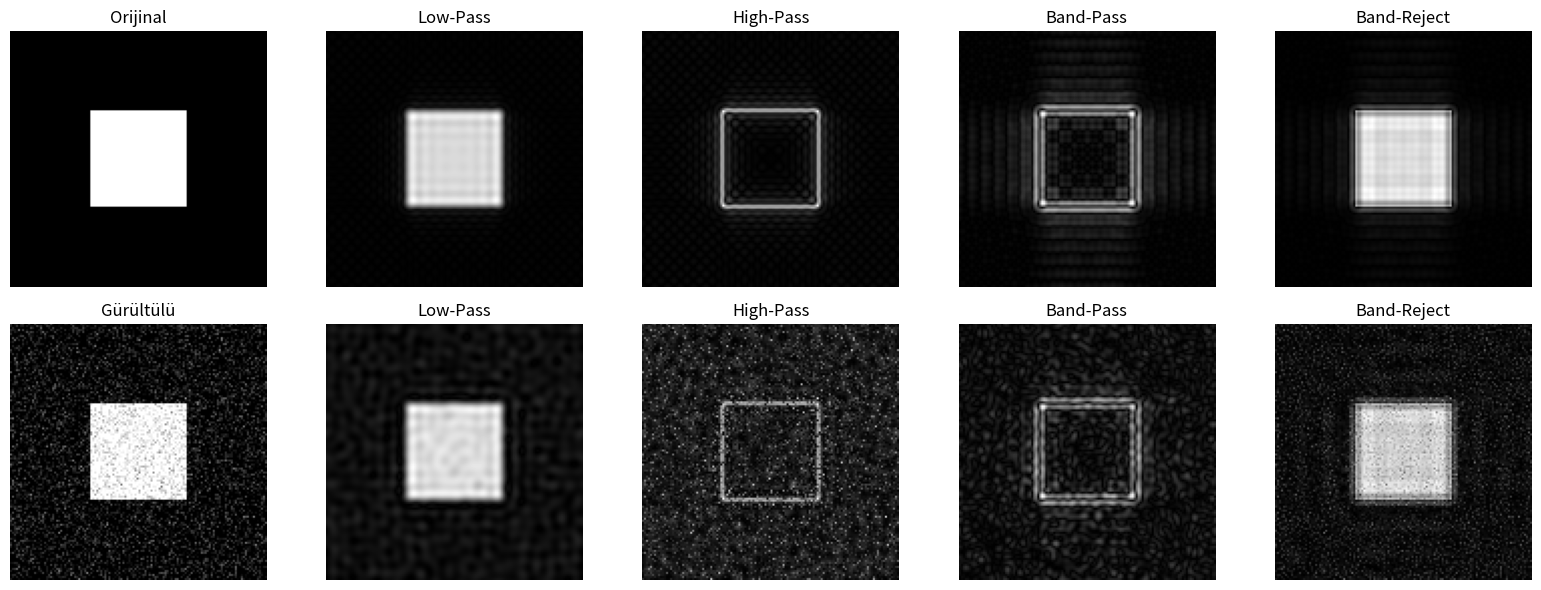

This chart was generated by the following Python code:
import numpy as np
import matplotlib.pyplot as plt

# --- 1. Görüntü ve Gürültü Oluşturma ---
boyut = 128
orijinal = np.zeros((boyut, boyut))
orijinal[40:88, 40:88] = 255  # Merkezde sentetik beyaz kare

def add_gaussian_noise(img, std=40):
    noise = np.random.normal(0, std, img.shape)
    return np.clip(img + noise, 0, 255)

gurultulu = add_gaussian_noise(orijinal)

# --- 2. DFT ve Filtre Uygulama Fonksiyonu ---
def apply_filter(img, mask):
    # Frekans uzayına geçip merkeze kaydırıyoruz
    dft_shifted = np.fft.fftshift(np.fft.fft2(img))
    # Maskeyi çarpıp filtreleme yapıyoruz
    filtered = dft_shifted * mask
    # Ters kaydırma ve Ters DFT ile resme dönüyoruz
    idft = np.fft.ifft2(np.fft.ifftshift(filtered))
    return np.abs(idft)

# --- 3. Maskeleri (Filtreleri) Oluşturma ---
M, N = orijinal.shape
y, x = np.ogrid[:M, :N]
center_M, center_N = M // 2, N // 2
D = np.sqrt((x - center_N)**2 + (y - center_M)**2) # Merkeze olan uzaklıklar

r_low = 20
r_high = 20
r_b1, r_b2 = 10, 30

lpf_mask = (D <= r_low).astype(float)                # Alçak geçiren
hpf_mask = (D > r_high).astype(float)                # Yüksek geçiren
bpf_mask = ((D >= r_b1) & (D <= r_b2)).astype(float) # Bant geçiren
brf_mask = ((D < r_b1) | (D > r_b2)).astype(float)   # Bant söndüren

# --- 4. Filtreleri Uygulama ---
# Temiz resim üzerinde
ori_lpf = apply_filter(orijinal, lpf_mask)
ori_hpf = apply_filter(orijinal, hpf_mask)
ori_bpf = apply_filter(orijinal, bpf_mask)
ori_brf = apply_filter(orijinal, brf_mask)

# Gürültülü resim üzerinde
gur_lpf = apply_filter(gurultulu, lpf_mask)
gur_hpf = apply_filter(gurultulu, hpf_mask)
gur_bpf = apply_filter(gurultulu, bpf_mask)
gur_brf = apply_filter(gurultulu, brf_mask)

# --- 5. Görselleştirme ---
fig, axes = plt.subplots(2, 5, figsize=(16, 6))

axes[0, 0].imshow(orijinal, cmap='gray'); axes[0, 0].set_title('Orijinal')
axes[0, 1].imshow(ori_lpf, cmap='gray');  axes[0, 1].set_title('Low-Pass')
axes[0, 2].imshow(ori_hpf, cmap='gray');  axes[0, 2].set_title('High-Pass')
axes[0, 3].imshow(ori_bpf, cmap='gray');  axes[0, 3].set_title('Band-Pass')
axes[0, 4].imshow(ori_brf, cmap='gray');  axes[0, 4].set_title('Band-Reject')

axes[1, 0].imshow(gurultulu, cmap='gray'); axes[1, 0].set_title('Gürültülü')
axes[1, 1].imshow(gur_lpf, cmap='gray');   axes[1, 1].set_title('Low-Pass')
axes[1, 2].imshow(gur_hpf, cmap='gray');   axes[1, 2].set_title('High-Pass')
axes[1, 3].imshow(gur_bpf, cmap='gray');   axes[1, 3].set_title('Band-Pass')
axes[1, 4].imshow(gur_brf, cmap='gray');   axes[1, 4].set_title('Band-Reject')

for ax in axes.flatten():
    ax.axis('off')
    
plt.tight_layout()
plt.show()
